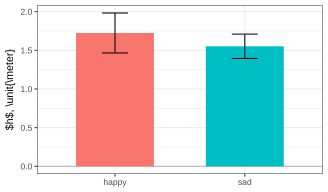

Data behind this chart, as committed beside it:
design, m_kg, h_m
happy, 0.0058, 2.12
happy, 0.0057, 1.82
happy, 0.0056, 1.47
happy, 0.0057, 1.67
happy, 0.0056, 1.54
sad, 0.0050, 1.63
sad, 0.0055, 1.30
sad, 0.0056, 1.53
sad, 0.0057, 1.72
sad, 0.0055, 1.58
